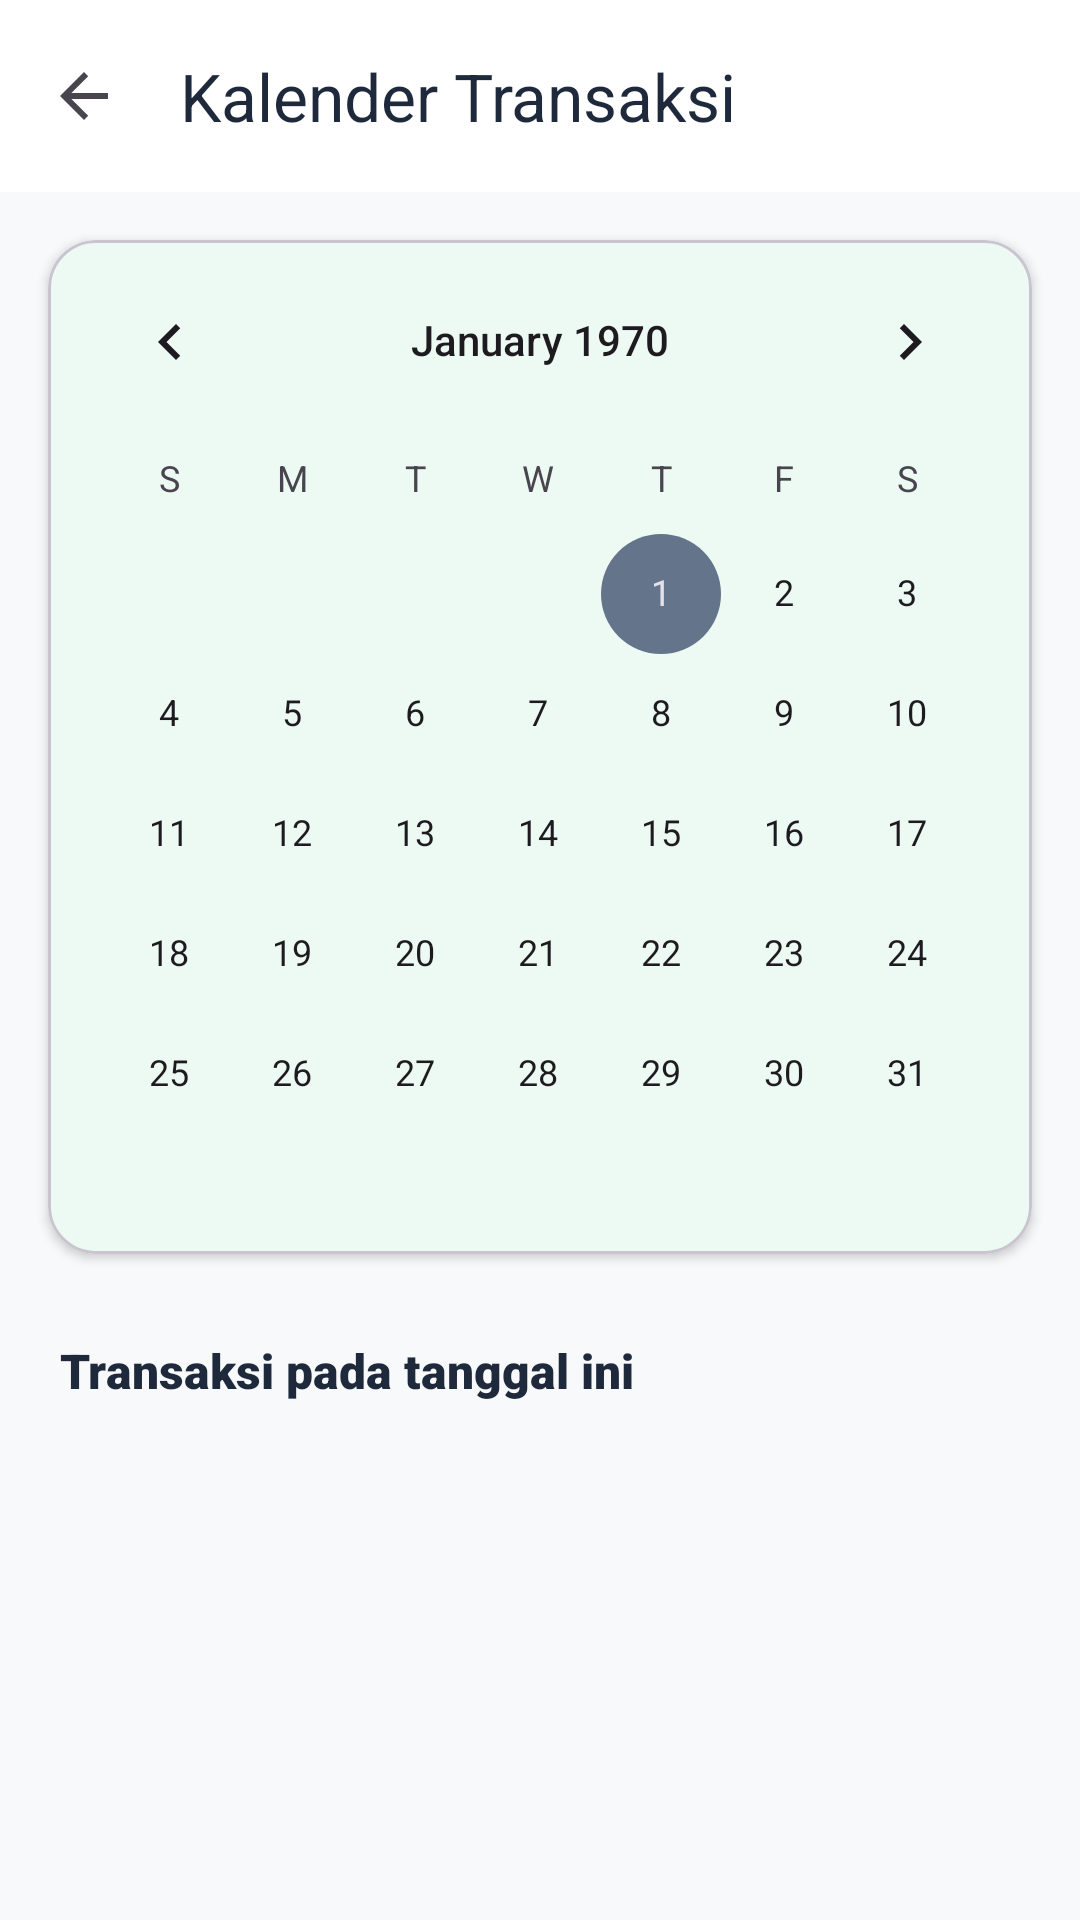

Write the Android layout XML for this screen, with the resource values it uses.
<!-- AndroidManifest.xml: activity theme Theme.Cashflowin.NoActionBar -->
<!-- res/layout/activity_calendar.xml -->
<?xml version="1.0" encoding="utf-8"?>
<androidx.coordinatorlayout.widget.CoordinatorLayout xmlns:android="http://schemas.android.com/apk/res/android"
    xmlns:app="http://schemas.android.com/apk/res-auto"
    xmlns:tools="http://schemas.android.com/tools"
    android:layout_width="match_parent"
    android:layout_height="match_parent"
    android:background="@color/background_light"
    tools:context=".ui.planning.CalendarActivity">

    <com.google.android.material.appbar.AppBarLayout
        android:layout_width="match_parent"
        android:layout_height="wrap_content"
        app:elevation="0dp"
        android:background="@color/white">

        <androidx.appcompat.widget.Toolbar
            android:id="@+id/toolbar"
            android:layout_width="match_parent"
            android:layout_height="?attr/actionBarSize"
            android:background="@color/white"
            app:title="Kalender Transaksi"
            app:titleTextColor="@color/text_main"
            app:navigationIcon="?attr/homeAsUpIndicator"
            app:navigationIconTint="@color/text_main" />
    </com.google.android.material.appbar.AppBarLayout>

    <LinearLayout
        android:layout_width="match_parent"
        android:layout_height="match_parent"
        android:orientation="vertical"
        app:layout_behavior="@string/appbar_scrolling_view_behavior">

        <com.google.android.material.card.MaterialCardView
            android:layout_width="match_parent"
            android:layout_height="wrap_content"
            android:layout_margin="16dp"
            app:cardCornerRadius="16dp"
            app:cardElevation="2dp"
            app:cardBackgroundColor="@color/white">

            <CalendarView
                android:id="@+id/calendarView"
                android:layout_width="match_parent"
                android:layout_height="wrap_content"
                android:theme="@style/Widget.Material3.CalendarView" />
        </com.google.android.material.card.MaterialCardView>

        <TextView
            android:id="@+id/tvSelectedDate"
            android:layout_width="match_parent"
            android:layout_height="wrap_content"
            android:paddingHorizontal="20dp"
            android:paddingVertical="12dp"
            android:text="Transaksi pada tanggal ini"
            android:textColor="@color/text_main"
            android:textSize="16sp"
            android:fontFamily="sans-serif-black" />

        <FrameLayout
            android:layout_width="match_parent"
            android:layout_height="match_parent">

            <ProgressBar
                android:id="@+id/progressBar"
                android:layout_width="wrap_content"
                android:layout_height="wrap_content"
                android:layout_gravity="center"
                android:visibility="gone" />

            <androidx.recyclerview.widget.RecyclerView
                android:id="@+id/rvTransactions"
                android:layout_width="match_parent"
                android:layout_height="match_parent"
                android:clipToPadding="false"
                android:paddingHorizontal="4dp"
                tools:listitem="@layout/item_transaction" />

            <LinearLayout
                android:id="@+id/layoutEmpty"
                android:layout_width="wrap_content"
                android:layout_height="wrap_content"
                android:layout_gravity="center"
                android:gravity="center"
                android:orientation="vertical"
                android:padding="32dp"
                android:visibility="gone"
                tools:visibility="visible">

                <ImageView
                    android:layout_width="80dp"
                    android:layout_height="80dp"
                    android:src="@android:drawable/ic_menu_today"
                    app:tint="@color/text_secondary" />

                <TextView
                    android:layout_width="wrap_content"
                    android:layout_height="wrap_content"
                    android:layout_marginTop="16dp"
                    android:text="Belum ada catatan keuangan"
                    android:textColor="@color/text_secondary"
                    android:textSize="14sp" />

                <com.google.android.material.button.MaterialButton
                    android:id="@+id/btnEmptyAdd"
                    android:layout_width="wrap_content"
                    android:layout_height="wrap_content"
                    android:layout_marginTop="16dp"
                    android:text="Tambah Transaksi"
                    app:cornerRadius="24dp" />
            </LinearLayout>
        </FrameLayout>

    </LinearLayout>

</androidx.coordinatorlayout.widget.CoordinatorLayout>
<!-- res/layout/item_transaction.xml (included above) -->
<?xml version="1.0" encoding="utf-8"?>
<com.google.android.material.card.MaterialCardView xmlns:android="http://schemas.android.com/apk/res/android"
    xmlns:app="http://schemas.android.com/apk/res-auto"
    xmlns:tools="http://schemas.android.com/tools"
    android:layout_width="match_parent"
    android:layout_height="wrap_content"
    android:layout_marginBottom="12dp"
    app:cardCornerRadius="16dp"
    app:cardElevation="0dp"
    app:cardBackgroundColor="@color/white"
    app:strokeWidth="1dp"
    app:strokeColor="#F1F5F9"
    android:clickable="true"
    android:focusable="true"
    android:foreground="?attr/selectableItemBackground">

    <androidx.constraintlayout.widget.ConstraintLayout
        android:layout_width="match_parent"
        android:layout_height="wrap_content"
        android:padding="16dp">

        <com.google.android.material.card.MaterialCardView
            android:id="@+id/cardIcon"
            android:layout_width="44dp"
            android:layout_height="44dp"
            app:cardCornerRadius="14dp"
            app:cardElevation="0dp"
            app:cardBackgroundColor="#F8FAFC"
            app:layout_constraintBottom_toBottomOf="parent"
            app:layout_constraintStart_toStartOf="parent"
            app:layout_constraintTop_toTopOf="parent">

            <ImageView
                android:id="@+id/ivCategoryIcon"
                android:layout_width="22dp"
                android:layout_height="22dp"
                android:layout_gravity="center"
                android:src="@android:drawable/ic_menu_agenda"
                app:tint="#64748B"
                tools:ignore="ContentDescription" />
        </com.google.android.material.card.MaterialCardView>

        <LinearLayout
            android:layout_width="0dp"
            android:layout_height="wrap_content"
            android:orientation="vertical"
            android:layout_marginStart="16dp"
            android:layout_marginEnd="12dp"
            app:layout_constraintBottom_toBottomOf="parent"
            app:layout_constraintEnd_toStartOf="@+id/tvAmount"
            app:layout_constraintStart_toEndOf="@id/cardIcon"
            app:layout_constraintTop_toTopOf="parent">

            <TextView
                android:id="@+id/tvCategoryName"
                android:layout_width="wrap_content"
                android:layout_height="wrap_content"
                android:textColor="#1E293B"
                android:textSize="15sp"
                android:fontFamily="sans-serif-medium"
                android:maxLines="1"
                android:ellipsize="end"
                tools:text="Coffee &amp; Bistro" />

            <TextView
                android:id="@+id/tvDescription"
                android:layout_width="wrap_content"
                android:layout_height="wrap_content"
                android:textColor="@color/text_secondary"
                android:textSize="12sp"
                android:fontFamily="sans-serif"
                android:maxLines="1"
                android:ellipsize="end"
                android:layout_marginTop="2dp"
                android:visibility="gone"
                tools:text="Beli Kopi Sore"
                tools:visibility="visible" />

            <TextView
                android:id="@+id/tvDate"
                android:layout_width="wrap_content"
                android:layout_height="wrap_content"
                android:textColor="#94A3B8"
                android:textSize="11sp"
                android:fontFamily="sans-serif"
                android:layout_marginTop="2dp"
                android:visibility="gone"
                tools:text="09:41" />
        </LinearLayout>

        <TextView
            android:id="@+id/tvAmount"
            android:layout_width="wrap_content"
            android:layout_height="wrap_content"
            android:textSize="15sp"
            android:fontFamily="sans-serif-black"
            android:textAlignment="viewEnd"
            android:textColor="#1E293B"
            app:layout_constraintBottom_toBottomOf="parent"
            app:layout_constraintEnd_toEndOf="parent"
            app:layout_constraintTop_toTopOf="parent"
            tools:text="-Rp 45.000" />

    </androidx.constraintlayout.widget.ConstraintLayout>
</com.google.android.material.card.MaterialCardView>
<!-- resources referenced by this layout -->
<resources>
  <color name="background_light">#F8F9FA</color>
  <color name="text_main">#1E293B</color>
  <color name="text_secondary">#64748B</color>
  <color name="white">#FFFFFF</color>
  <style name="Widget.Material3.CalendarView" parent="android:Widget.CalendarView" />
  <style name="Theme.Cashflowin.NoActionBar" parent="Theme.Cashflowin">
          <item name="windowActionBar">false</item>
          <item name="windowNoTitle">true</item>
      </style>
  <style name="Theme.Cashflowin" parent="Theme.Material3.DayNight.NoActionBar">
          
          <item name="colorPrimary">@color/md_theme_primary</item>
          <item name="colorOnPrimary">@color/md_theme_onPrimary</item>
          <item name="colorPrimaryContainer">@color/md_theme_primaryContainer</item>
          <item name="colorOnPrimaryContainer">@color/md_theme_onPrimaryContainer</item>
  
          
          <item name="colorSecondary">@color/md_theme_secondary</item>
          <item name="colorOnSecondary">@color/md_theme_onSecondary</item>
          <item name="colorSecondaryContainer">@color/md_theme_secondaryContainer</item>
          <item name="colorOnSecondaryContainer">@color/md_theme_onSecondaryContainer</item>
  
          
          <item name="android:statusBarColor">@android:color/transparent</item>
          <item name="android:windowLightStatusBar">true</item>
  
          
          <item name="android:navigationBarColor">@android:color/transparent</item>
          <item name="android:windowTranslucentNavigation">false</item>
          <item name="android:windowDrawsSystemBarBackgrounds">true</item>
  
          
          <item name="android:enforceNavigationBarContrast" tools:targetApi="q">false</item>
  
          
          <item name="colorSurface">@color/md_theme_surface</item>
          <item name="colorOnSurface">@color/md_theme_onSurface</item>
          <item name="colorSurfaceVariant">@color/md_theme_surfaceVariant</item>
          <item name="colorOnSurfaceVariant">@color/md_theme_onSurfaceVariant</item>
          <item name="colorOutline">@color/md_theme_outline</item>
  
          <item name="colorBackground">@color/md_theme_background</item>
          <item name="android:colorBackground">@color/md_theme_background</item>
      </style>
  <color name="md_theme_primary">#00AA5B</color>
  <color name="md_theme_onPrimary">#FFFFFF</color>
  <color name="md_theme_primaryContainer">#E6F6EF</color>
  <color name="md_theme_onPrimaryContainer">#00391C</color>
  <color name="md_theme_secondary">#64748B</color>
  <color name="md_theme_onSecondary">#FFFFFF</color>
  <color name="md_theme_secondaryContainer">#F1F5F9</color>
  <color name="md_theme_onSecondaryContainer">#1E293B</color>
  <color name="md_theme_surface">#FFFFFF</color>
  <color name="md_theme_onSurface">#1E293B</color>
  <color name="md_theme_surfaceVariant">#F8F9FA</color>
  <color name="md_theme_onSurfaceVariant">#64748B</color>
  <color name="md_theme_outline">#F1F5F9</color>
  <color name="md_theme_background">#FFFFFF</color>
</resources>
